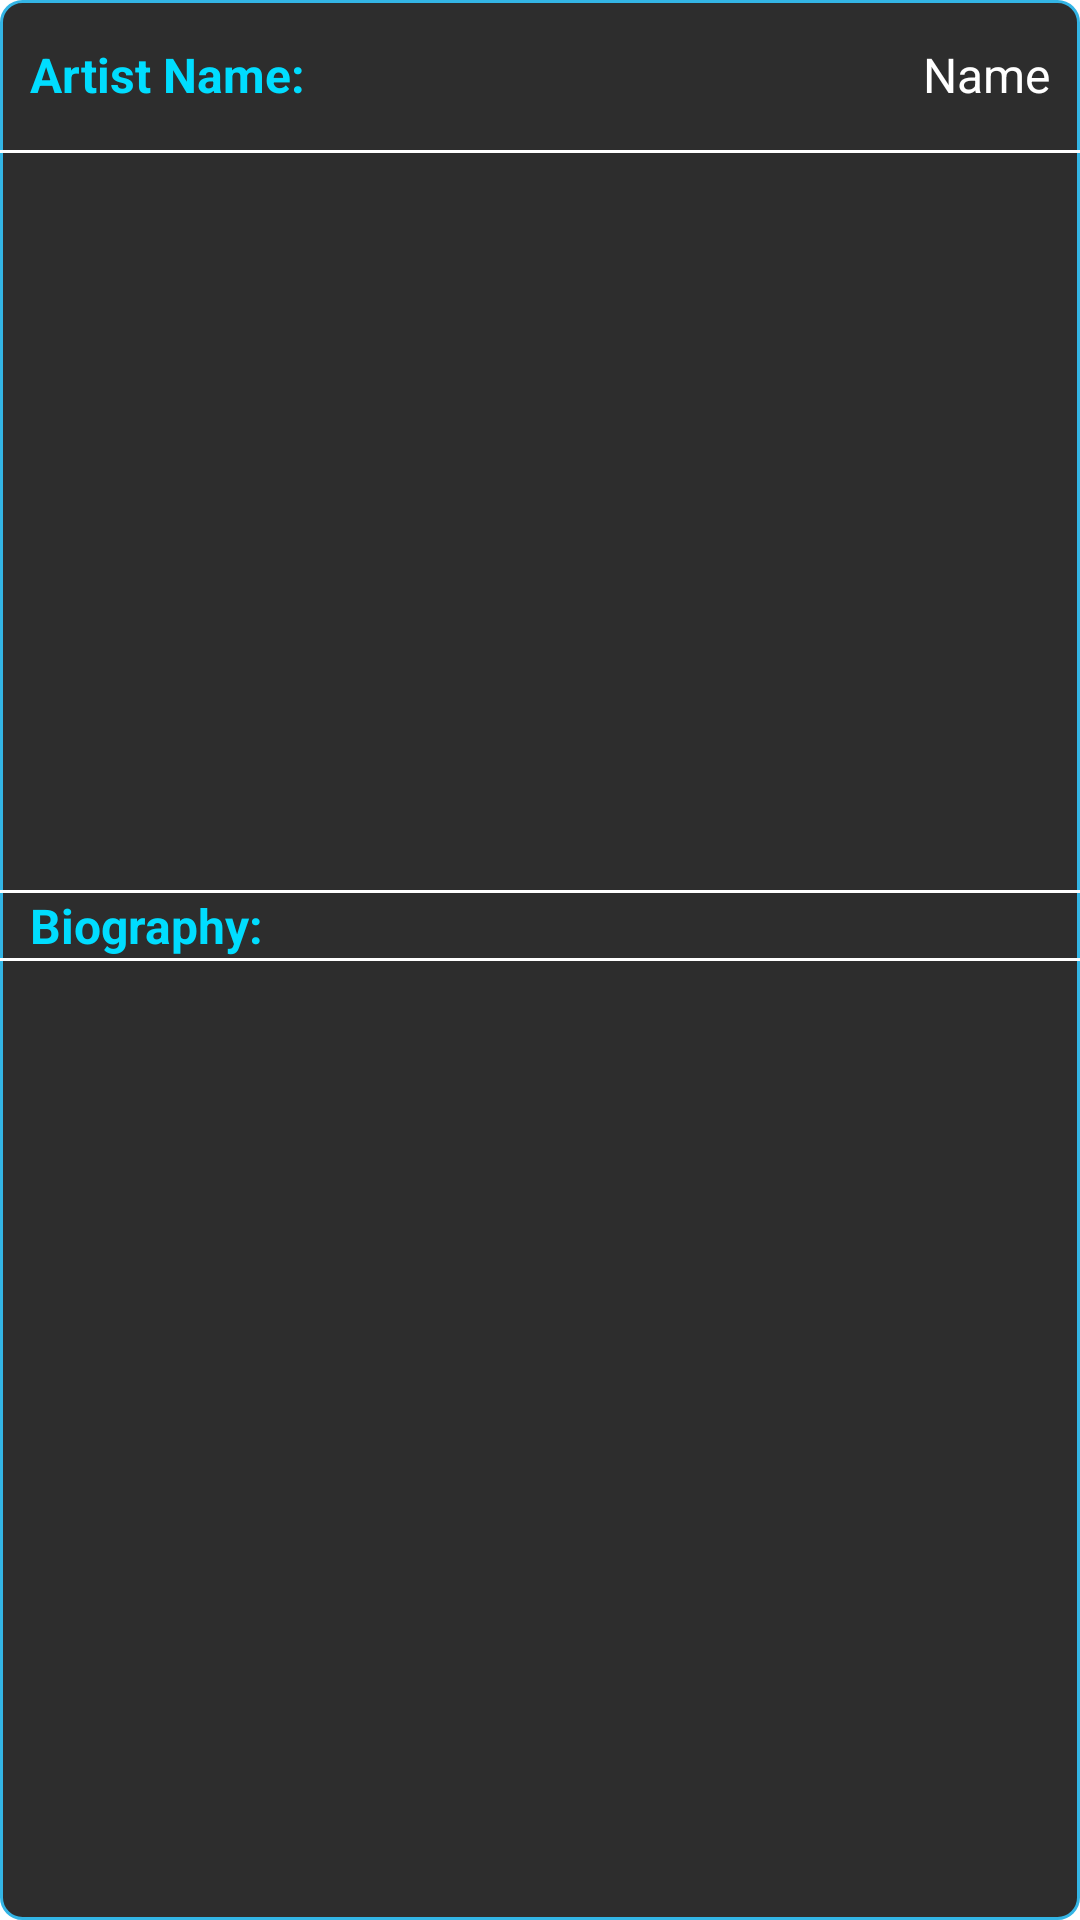

Produce the Android XML layout that renders to this screen, including the resource entries it uses.
<!-- AndroidManifest.xml: application theme AppTheme -->
<!-- res/layout/artist_details.xml -->
<?xml version="1.0" encoding="utf-8"?>
<LinearLayout xmlns:android="http://schemas.android.com/apk/res/android"
    android:layout_width="fill_parent"
    android:layout_height="fill_parent"
    android:layout_gravity="center_horizontal"
    android:background="@drawable/shape_group"
    android:gravity="center"
    android:orientation="vertical" >
   
    <LinearLayout
        android:id="@+id/artistNameLL"
        style="@style/RowLayout"
        android:layout_width="match_parent" >

        <TextView
            android:id="@+id/artistNameTv"
            style="@style/ArtistTextView.Weighted"
            android:layout_weight="0.5"
            android:gravity="center_vertical"
            android:text="Artist Name: "
            android:textAppearance="@style/TextAppearanceBold" />

        <TextView
            android:id="@+id/artistName"
            style="@style/ArtistTextView.Weighted"
            android:layout_width="0dp"
            android:layout_weight="0.5"
            android:gravity="right|center_vertical"
            android:text="Name"
            android:textAppearance="@style/artistTextAppearance" />
    </LinearLayout>

    <View style="@style/separator" />

    <ImageView
        android:id="@+id/artistImage"
        android:layout_width="fill_parent"
        android:layout_height="75dp"
        android:layout_marginTop="5dp"
        android:layout_weight="0.08"
        android:background="@drawable/no_image"
        android:gravity="center" />

    <View style="@style/separator" />

    <LinearLayout
        android:id="@+id/biogLL"
        style="@style/RowLayout"
        android:layout_width="match_parent"
        android:layout_height="wrap_content" >

        <TextView
            android:id="@+id/biogyTv"
            style="@style/ArtistTextView.Weighted"
            android:layout_weight="0.5"
            android:text="Biography: "
            android:textAppearance="@style/TextAppearanceBold" />
    </LinearLayout>

    <View style="@style/separator" />

    <LinearLayout
        android:id="@+id/artistBio_layout"
        style="@style/RowLayout"
        android:layout_width="match_parent"
        
        android:layout_weight="0.13" >

        <TextView
            android:id="@+id/artistBio"
            android:layout_width="wrap_content"
            android:layout_height="wrap_content"
            android:layout_marginTop="5dp"
            android:gravity="center|center_vertical|center_horizontal"
            android:textColor="#ffebd514" />

    </LinearLayout>

</LinearLayout>
<!-- resources referenced by this layout -->
<resources>
  <!-- drawable shape_group (drawable) -->
  <?xml version="1.0" encoding="utf-8"?>
  <selector xmlns:android="http://schemas.android.com/apk/res/android" >
      
      <item 
          android:drawable="@drawable/shape_group_pressed"
          android:state_pressed="true" />
      
      <item
          android:drawable="@drawable/shape_group_normal"
          android:state_focused="false" />
      
      <item android:drawable="@drawable/shape_group_normal" />
  
  </selector>
  <style name="ArtistTextView.Weighted">
          <item name="android:layout_width">0dp</item>
      </style>
  <style name="RowLayout">
          <item name="android:layout_width">match_parent</item>
          <item name="android:layout_height">50dp</item>
          <item name="android:gravity">center_vertical</item>
          <item name="android:paddingLeft">10dp</item>
          <item name="android:paddingRight">10dp</item>
      </style>
  <style name="TextAppearanceBold">
          <item name="android:textSize">16sp</item>
          <item name="android:textStyle">bold</item>
          <item name="android:textColor">#ff00ddff</item>
      </style>
  <style name="artistTextAppearance">
          <item name="android:textSize">16sp</item>
          <item name="android:textStyle">normal</item>
          <item name="android:textColor">#fff</item>
      </style>
  <style name="separator">
          <item name="android:layout_width">match_parent</item>
          <item name="android:layout_height">1dp</item>
          <item name="android:background">@android:color/white</item>
      </style>
  <style name="AppTheme" parent="AppBaseTheme">
          
      </style>
  <!-- drawable shape_group_pressed (drawable) -->
  <?xml version="1.0" encoding="utf-8"?>
  <shape xmlns:android="http://schemas.android.com/apk/res/android" >
      <solid android:color="#81D0EB"/>
      <stroke android:width="1dp"
              android:color="#000000"/>
      <corners 
          android:bottomRightRadius="7dp" 
          android:bottomLeftRadius="7dp" 
       	android:topLeftRadius="7dp" 
       	android:topRightRadius="7dp"/> 
  </shape>
  <!-- drawable shape_group_normal (drawable) -->
  <?xml version="1.0" encoding="utf-8"?>
  <shape xmlns:android="http://schemas.android.com/apk/res/android" >
      <solid android:color="#2d2d2d"/>
      <stroke android:width="1dp"
              android:color="#33b5e5"/>
      <corners 
          android:bottomRightRadius="7dp" 
          android:bottomLeftRadius="7dp" 
       	android:topLeftRadius="7dp" 
       	android:topRightRadius="7dp"/> 
  </shape>
  <style name="AppBaseTheme" parent="android:Theme.Light">
          
      </style>
</resources>
